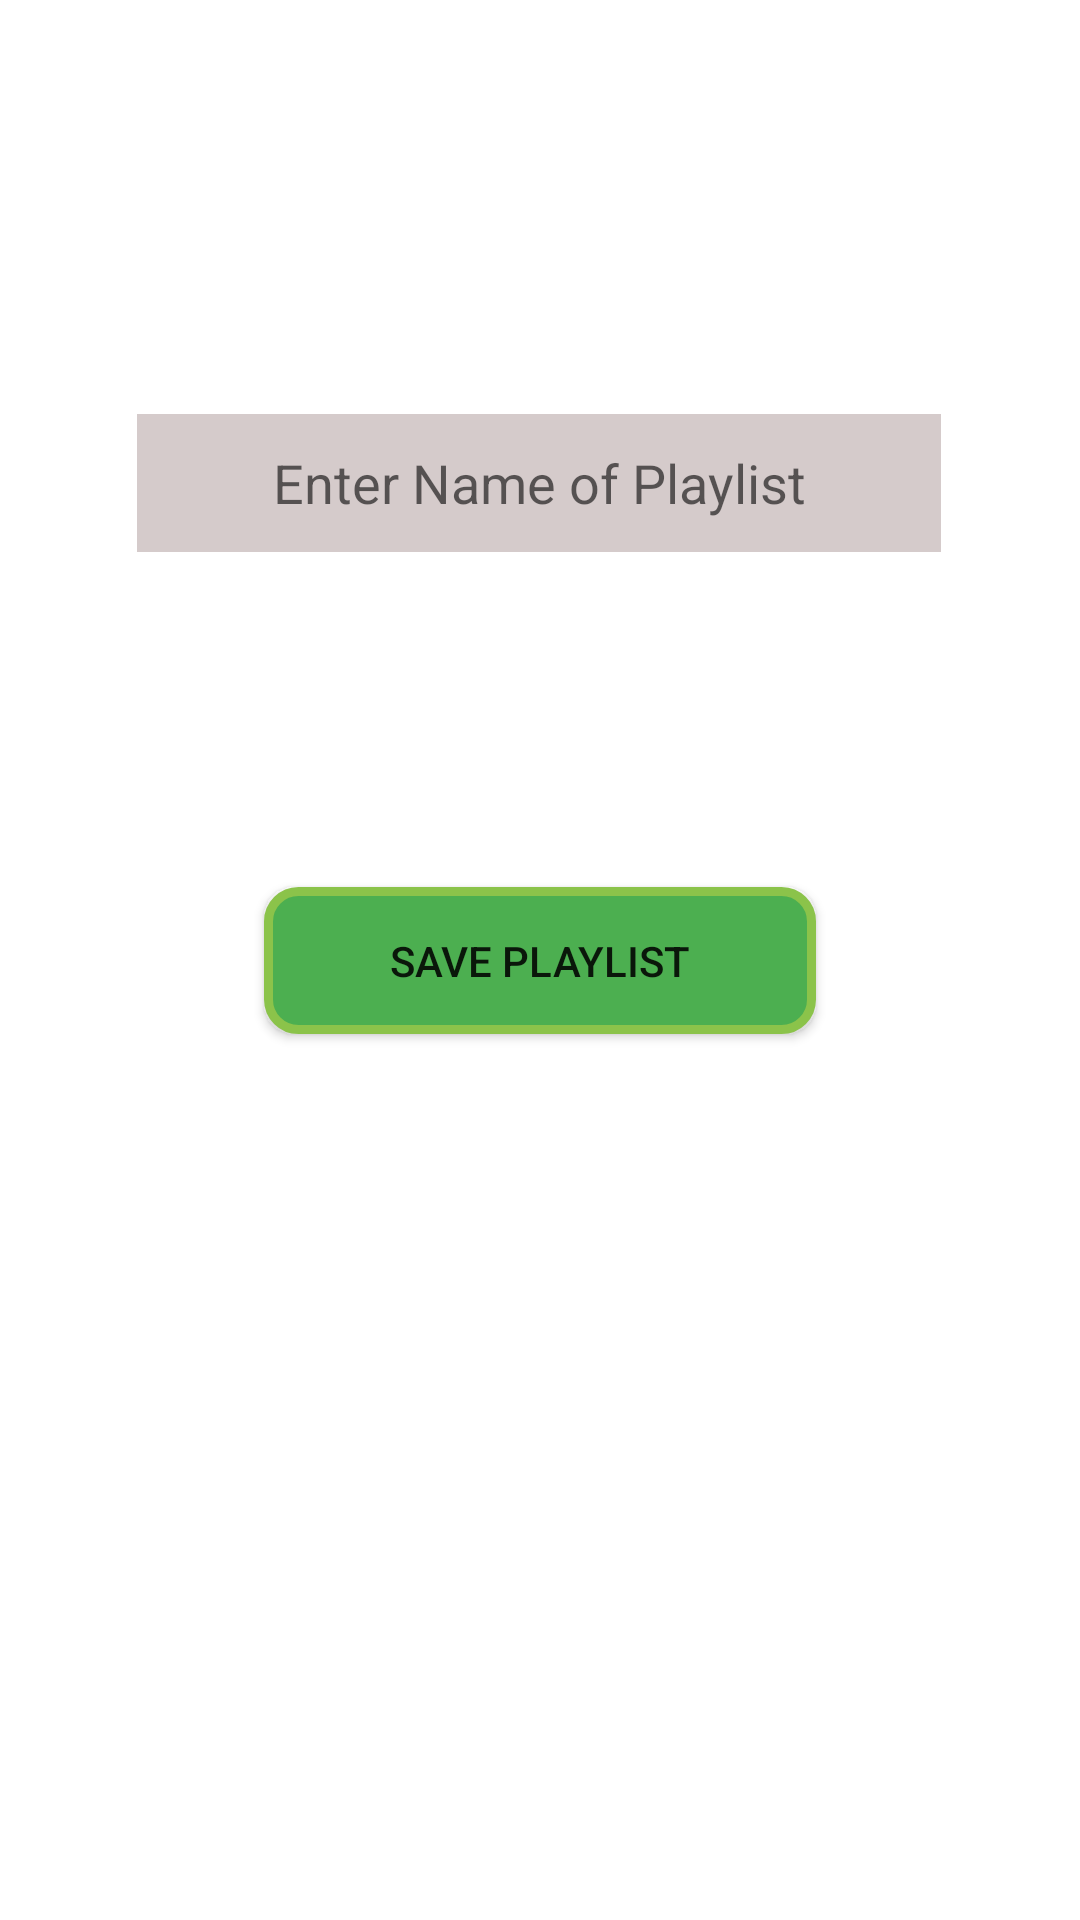

Layout XML and referenced resources for this Android screen:
<!-- AndroidManifest.xml: application theme AppTheme -->
<!-- res/layout/fragment_create_playlist.xml -->
<?xml version="1.0" encoding="utf-8"?>
<androidx.constraintlayout.widget.ConstraintLayout xmlns:android="http://schemas.android.com/apk/res/android"
    xmlns:app="http://schemas.android.com/apk/res-auto"
    xmlns:tools="http://schemas.android.com/tools"
    android:id="@+id/constraintLayoutCreatePlaylist"
    android:layout_width="match_parent"
    android:layout_height="match_parent"
    android:background="#FFFFFF"
    android:clickable="true"
    android:focusable="true"
    tools:context=".fragments.CreatePlaylistFragment">

    <Button
        android:id="@+id/savePlaylistBtn"
        android:layout_width="184dp"
        android:layout_height="49dp"
        android:background="@drawable/rounded_row_item_green"
        android:text="@string/save_playlist"
        app:layout_constraintBottom_toBottomOf="parent"
        app:layout_constraintEnd_toEndOf="parent"
        app:layout_constraintStart_toStartOf="parent"
        app:layout_constraintTop_toTopOf="parent" />

    <EditText
        android:id="@+id/createPlaylist"
        android:layout_width="268dp"
        android:layout_height="46dp"
        android:autofillHints=""
        android:background="#D5CBCB"
        android:ems="10"
        android:gravity="center|center_horizontal|center_vertical"
        android:hint="@string/enter_name_of_playlist"
        android:inputType="textPersonName"
        android:selectAllOnFocus="true"
        android:textColor="#000000"
        app:layout_constraintBottom_toTopOf="@+id/savePlaylistBtn"
        app:layout_constraintEnd_toEndOf="parent"
        app:layout_constraintHorizontal_bias="0.497"
        app:layout_constraintStart_toStartOf="parent"
        app:layout_constraintTop_toTopOf="parent"
        app:layout_constraintVertical_bias="0.553" />
</androidx.constraintlayout.widget.ConstraintLayout>
<!-- resources referenced by this layout -->
<resources>
  <!-- drawable rounded_row_item_green (drawable) -->
  <?xml version="1.0" encoding="utf-8"?>
  <shape xmlns:android="http://schemas.android.com/apk/res/android"
      android:shape="rectangle">
  
      // The width and color of the border
      <stroke
          android:width="3dp"
          android:color="#8BC34A" />
  
  
      <solid
          android:color="#4CAF50"
          />
  
      // The desired corner radius. reduce it to keep it less rounded
      <corners android:radius="10dp" />
  
      // Add your desired padding
      <padding
          android:left="20dp"
          android:top="10dp"
          android:right="20dp"
          android:bottom="10dp"
  
          >
      </padding>
  
  </shape>
  <string name="enter_name_of_playlist">Enter Name of Playlist</string>
  <string name="save_playlist">Save Playlist</string>
  <style name="AppTheme" parent="Theme.AppCompat.Light.DarkActionBar">
          
          <item name="colorPrimary">@color/colorPrimary</item>
          <item name="colorPrimaryDark">@color/colorPrimaryDark</item>
          <item name="colorAccent">@color/colorAccent</item>
      </style>
  <!-- not gathered from this repository: default colours our renderer supplied (Android Studio template values) -->
  <color name="colorPrimary">#FF6200EE</color>
  <color name="colorPrimaryDark">#FF3700B3</color>
  <color name="colorAccent">#FF03DAC5</color>
</resources>
